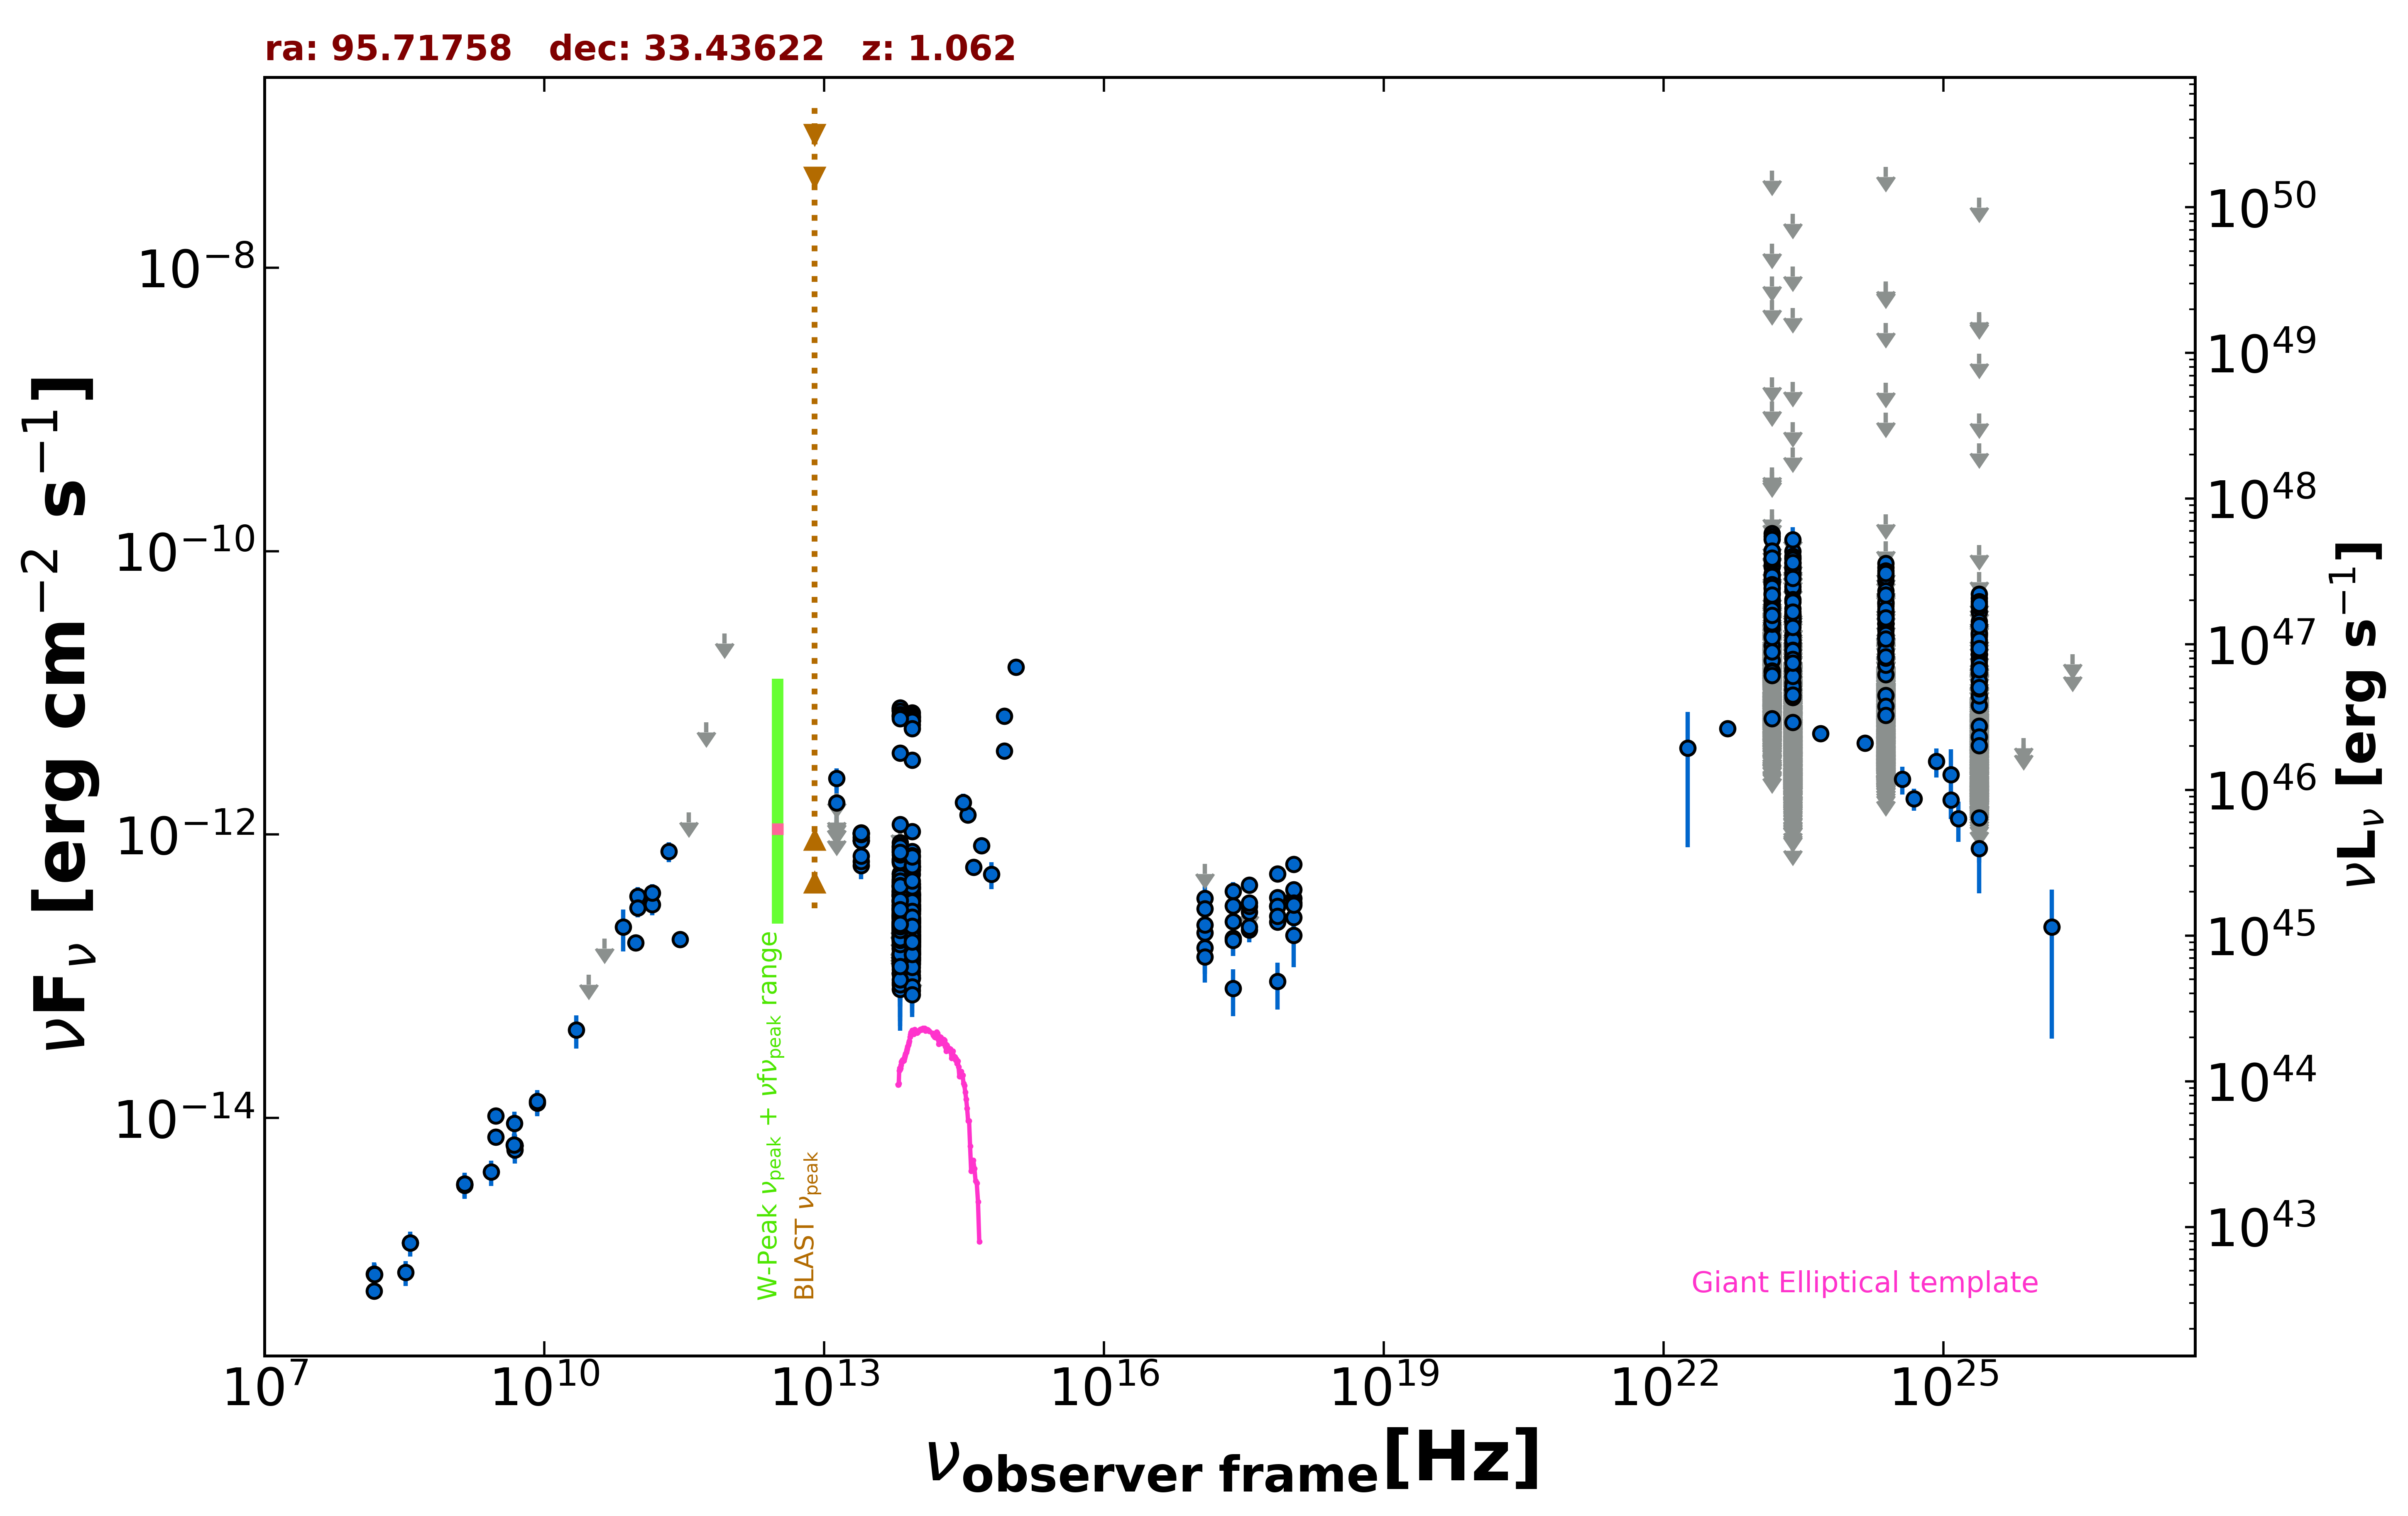

The table this chart was drawn from, first rows:
freq., flux, err_flux, MJD_start, MJD_end, flag, catalog, reference
1.400e+09, 3.353e-15, 1.010e-16, 55000, 55000, , NVSS, Condon et al. 1998  AJ  115  1693
3.000e+09, 7.316e-15, 2.900e-17, 55000, 55000, , VLASSQL, Gordon et al. 2021  ApJS  255  30
3.000e+09, 1.035e-14, 5.500e-17, 55000, 55000, , VLASSQL, Gordon et al. 2021  ApJS  255  30
2.418e+17, 2.432e-13, 2.370e-14, 55448, 55573, , 1OUSX, Giommi et al. in preparation
1.209e+17, 2.029e-13, 2.810e-14, 55448, 55573, , 1OUSX, Giommi et al. in preparation
3.627e+17, 2.835e-13, 1.930e-14, 55448, 55573, , 1OUSX, Giommi et al. in preparation
7.253e+17, 3.115e-13, 1.445e-14, 55448, 55573, , 1OUSX, Giommi et al. in preparation
1.088e+18, 3.551e-13, 2.535e-14, 55448, 55573, , 1OUSX, Giommi et al. in preparation
7.253e+17, 3.601e-13, 1.760e-14, 55000, 55000, , 2SXPS, Evans et al. 2020  ApJS  247  54
1.209e+17, 2.304e-13, 3.370e-14, 55000, 55000, , 2SXPS, Evans et al. 2020  ApJS  247  54
3.627e+17, 3.118e-13, 2.295e-14, 55000, 55000, , 2SXPS, Evans et al. 2020  ApJS  247  54
1.088e+18, 4.085e-13, 3.120e-14, 55000, 55000, , 2SXPS, Evans et al. 2020  ApJS  247  54
1.500e+08, 5.997e-16, 6.030e-17, 55000, 55000, , TGSS150, Intema et al. 2017  A&A  598  A781
4.800e+09, 6.336e-15, 5.760e-16, 55000, 55000, , GB6, Gregory et al. 1996  ApJS  103  427
4.800e+09, 6.336e-15, 8.160e-16, 55000, 55000, , GB87, Gregory et al. 1992  VizieR  VIII/14/j20…
4.850e+09, 6.353e-15, 0.000e+00, 55000, 55000, , NORTH20, White and Becker  1992  ApJS  79  331
1.400e+09, 3.416e-15, 0.000e+00, 55000, 55000, , NORTH20, White and Becker  1992  ApJS  79  331
3.650e+08, 1.314e-15, 0.000e+00, 55000, 55000, , NORTH20, White and Becker  1992  ApJS  79  331
2.850e+11, 1.824e-13, 1.710e-14, 57025, 57025, , ALMA, Bonato et al. 2019  MNRAS  485  1188
9.506e+10, 1.721e-13, 1.905e-14, 57025, 57025, , ALMA, Bonato et al. 2019  MNRAS  485  1188
1.000e+11, 3.677e-13, 5.880e-14, 55000, 55000, , PCCS2100, GHz The Planck Collaboration 2018  A&A  …
1.430e+11, 3.205e-13, 5.125e-14, 55000, 55000, , PCCS2143, GHz The Planck Collaboration 2018  A&A  …
3.000e+10, 1.026e-13, 0.000e+00, 55000, 55000, UL, PCNT, The Planck Collaboration 2018  A&A  619 …
4.400e+10, 1.842e-13, 0.000e+00, 55000, 55000, UL, PCNT, The Planck Collaboration 2018  A&A  619 …
7.000e+10, 2.228e-13, 7.335e-14, 55000, 55000, , PCNT, The Planck Collaboration 2018  A&A  619 …
1.000e+11, 3.032e-13, 4.350e-14, 55000, 55000, , PCNT, The Planck Collaboration 2018  A&A  619 …
1.430e+11, 3.861e-13, 5.880e-14, 55000, 55000, , PCNT, The Planck Collaboration 2018  A&A  619 …
2.170e+11, 7.608e-13, 1.220e-13, 55000, 55000, , PCNT, The Planck Collaboration 2018  A&A  619 …
3.530e+11, 1.430e-12, 0.000e+00, 55000, 55000, UL, PCNT, The Planck Collaboration 2018  A&A  619 …
5.450e+11, 6.203e-12, 0.000e+00, 55000, 55000, UL, PCNT, The Planck Collaboration 2018  A&A  619 …
8.570e+11, 2.631e-11, 0.000e+00, 55000, 55000, UL, PCNT, The Planck Collaboration 2018  A&A  619 …
8.817e+13, 4.428e-13, 2.950e-15, 55000, 55000, , UNWISE, Schlafly et al. 2019  ApJS  240  30
6.517e+13, 8.217e-13, 4.850e-15, 55000, 55000, , UNWISE, Schlafly et al. 2019  ApJS  240  30
8.817e+13, 3.355e-12, 7.750e-14, 55000, 55000, , WISE, Wright et al. 2010  AJ  140  1868
6.517e+13, 3.762e-12, 6.900e-14, 55000, 55000, , WISE, Wright et al. 2010  AJ  140  1868
2.498e+13, 9.069e-13, 4.265e-14, 55000, 55000, , WISE, Wright et al. 2010  AJ  140  1868
1.363e+13, 9.655e-13, 1.697e-13, 55000, 55000, , WISE, Wright et al. 2010  AJ  140  1868
8.817e+13, 1.904e-13, 2.425e-14, 57293, 57293, , NEOWISE, Mainzer et al. 2014  ApJ  792  30
6.517e+13, 1.901e-13, 4.420e-14, 57293, 57293, , NEOWISE, Mainzer et al. 2014  ApJ  792  30
8.817e+13, 2.059e-13, 2.570e-14, 57292, 57292, , NEOWISE, Mainzer et al. 2014  ApJ  792  30
6.517e+13, 1.544e-13, 0.000e+00, 57292, 57292, UL, NEOWISE, Mainzer et al. 2014  ApJ  792  30
8.817e+13, 1.929e-13, 3.370e-14, 57293, 57293, , NEOWISE, Mainzer et al. 2014  ApJ  792  30
6.517e+13, 2.318e-13, 6.420e-14, 57293, 57293, , NEOWISE, Mainzer et al. 2014  ApJ  792  30
8.817e+13, 1.610e-13, 2.650e-14, 57292, 57292, , NEOWISE, Mainzer et al. 2014  ApJ  792  30
6.517e+13, 1.460e-13, 3.975e-14, 57292, 57292, , NEOWISE, Mainzer et al. 2014  ApJ  792  30
8.817e+13, 1.211e-13, 2.235e-14, 57293, 57293, , NEOWISE, Mainzer et al. 2014  ApJ  792  30
6.517e+13, 1.308e-13, 3.586e-14, 57293, 57293, , NEOWISE, Mainzer et al. 2014  ApJ  792  30
8.817e+13, 2.055e-13, 2.470e-14, 57293, 57293, , NEOWISE, Mainzer et al. 2014  ApJ  792  30
6.517e+13, 2.238e-13, 3.790e-14, 57293, 57293, , NEOWISE, Mainzer et al. 2014  ApJ  792  30
8.817e+13, 1.899e-13, 2.490e-14, 57293, 57293, , NEOWISE, Mainzer et al. 2014  ApJ  792  30
6.517e+13, 2.011e-13, 3.990e-14, 57293, 57293, , NEOWISE, Mainzer et al. 2014  ApJ  792  30
8.817e+13, 2.460e-13, 2.795e-14, 57293, 57293, , NEOWISE, Mainzer et al. 2014  ApJ  792  30
6.517e+13, 2.294e-13, 4.205e-14, 57293, 57293, , NEOWISE, Mainzer et al. 2014  ApJ  792  30
8.817e+13, 1.947e-13, 2.700e-14, 57293, 57293, , NEOWISE, Mainzer et al. 2014  ApJ  792  30
6.517e+13, 1.648e-13, 4.675e-14, 57293, 57293, , NEOWISE, Mainzer et al. 2014  ApJ  792  30
8.817e+13, 1.955e-13, 2.470e-14, 57293, 57293, , NEOWISE, Mainzer et al. 2014  ApJ  792  30
6.517e+13, 1.745e-13, 4.305e-14, 57293, 57293, , NEOWISE, Mainzer et al. 2014  ApJ  792  30
8.817e+13, 1.467e-13, 2.405e-14, 57292, 57292, , NEOWISE, Mainzer et al. 2014  ApJ  792  30
6.517e+13, 1.833e-13, 5.130e-14, 57292, 57292, , NEOWISE, Mainzer et al. 2014  ApJ  792  30
8.817e+13, 1.297e-13, 2.280e-14, 57457, 57457, , NEOWISE, Mainzer et al. 2014  ApJ  792  30
... 3,185 more rows
